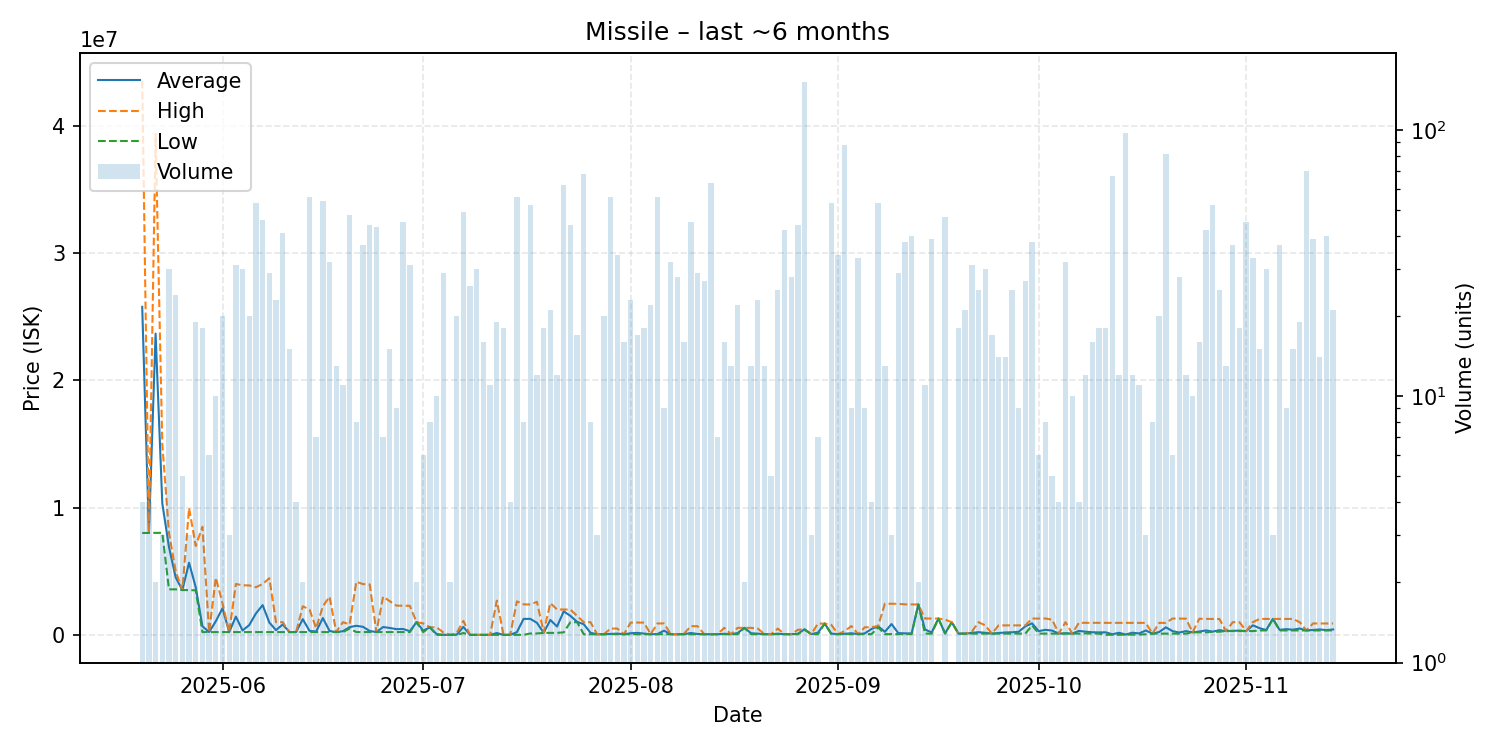

The file beside this chart, header and first rows:
date, average, highest, lowest, order_count, volume
2025-05-20, 25770500, 43535000, 8006000, 4, 4
2025-05-21, 8012000, 8012000, 8012000, 3, 4
2025-05-22, 23668000, 39320000, 8016000, 2, 2
2025-05-23, 10342000, 14990000, 8018000, 3, 3
2025-05-24, 6898333, 8016000, 3580000, 10, 30
2025-05-25, 4520625, 5000000, 3580000, 9, 24
2025-05-26, 3521400, 3523000, 3521000, 5, 5
2025-05-27, 5669667, 9967000, 3521000, 3, 3
2025-05-28, 3740579, 6983500, 3500000, 9, 19
2025-05-29, 680067, 8493000, 220500, 5, 18
2025-05-30, 220800, 221000, 220700, 2, 6
2025-05-31, 1074890, 4488500, 221500, 6, 10
2025-06-01, 2094305, 2490000, 222300, 8, 20
2025-06-02, 222733, 222800, 222700, 3, 3
2025-06-03, 1440710, 3998000, 223000, 8, 31
2025-06-04, 345867, 3899000, 223300, 5, 30
2025-06-05, 774150, 3887000, 225300, 9, 20
2025-06-06, 1687958, 3744000, 224300, 18, 53
2025-06-07, 2341233, 4000000, 223800, 20, 46
2025-06-08, 972507, 4450000, 224100, 12, 29
2025-06-09, 372757, 1000000, 223800, 13, 23
2025-06-10, 821895, 1000000, 223700, 12, 41
2025-06-11, 224140, 224200, 224100, 4, 15
2025-06-12, 224400, 224400, 224400, 1, 4
2025-06-13, 1237200, 2250000, 224400, 2, 2
2025-06-14, 319138, 1999000, 223900, 17, 56
2025-06-15, 266786, 524000, 223900, 3, 7
2025-06-16, 1324926, 2250000, 223900, 16, 54
2025-06-17, 308000, 3000000, 221300, 6, 32
2025-06-18, 221362, 221400, 221300, 6, 13
2025-06-19, 292355, 999900, 221600, 3, 11
2025-06-20, 609715, 821700, 499900, 6, 48
2025-06-21, 716300, 4178000, 221800, 5, 8
2025-06-22, 634243, 3990000, 221800, 12, 37
2025-06-23, 307355, 3969000, 222200, 10, 44
2025-06-24, 221716, 221900, 221600, 8, 43
2025-06-25, 618600, 3000000, 221700, 4, 7
2025-06-26, 545473, 2650000, 221700, 6, 15
2025-06-27, 452622, 2300000, 221700, 5, 9
2025-06-28, 464907, 2288500, 221700, 12, 45
2025-06-29, 288087, 2285000, 221600, 10, 31
2025-06-30, 999900, 999900, 999900, 2, 2
2025-07-01, 333483, 899900, 220200, 2, 6
2025-07-02, 597900, 597900, 597900, 5, 8
2025-07-03, 61937, 597900, 2386, 3, 10
2025-07-04, 9031, 195000, 2389, 4, 29
2025-07-05, 2389, 2389, 2389, 1, 2
2025-07-06, 17149, 149950, 2393, 5, 20
2025-07-07, 630358, 1100000, 148000, 17, 49
2025-07-08, 3638, 3640, 3637, 5, 26
2025-07-09, 3650, 3655, 3646, 8, 30
2025-07-10, 3660, 3661, 3656, 3, 16
2025-07-11, 3673, 3674, 3673, 3, 11
2025-07-12, 145284, 2694000, 3689, 6, 19
2025-07-13, 4020, 4868, 3693, 3, 18
2025-07-14, 4871, 4871, 4871, 2, 4
2025-07-15, 216128, 2635000, 4872, 9, 56
2025-07-16, 1256266, 2399000, 4876, 6, 8
2025-07-17, 1262137, 2392000, 111500, 14, 52
2025-07-18, 948392, 2597000, 112500, 6, 12
... 119 more rows
